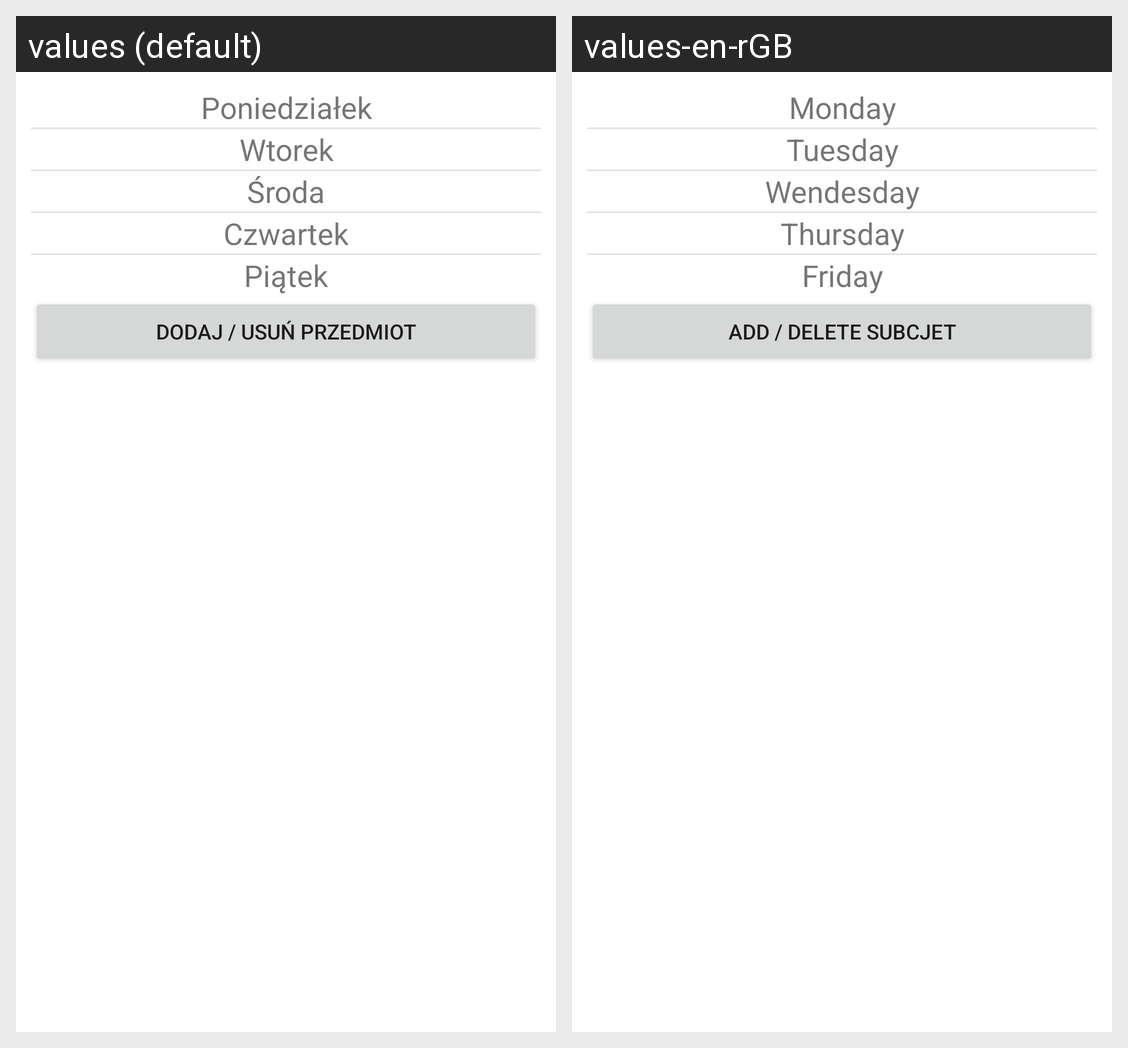

The same Android screen rendered under two of its app's locales, left to right. List the strings drawn on it with the default value and each locale's translation.
Android screen res/layout/activity_display_schedule.xml rendered under 2 locales, left to right: values (default), values-en-rGB. Device: Nexus 5 (rendered at 1080×1920; each locale shown at half size, 540×960, under a caption strip naming it); theme Theme.AplikacjaZaliczeniowa.
Strings drawn on this screen, with the default value and each locale's value (text and hints the layout hard-codes, and strings that could not be matched under every locale, appear in the picture but are not listed):

textViewMonday
  values: Poniedziałek
  values-en-rGB: Monday

textViewTuesday
  values: Wtorek
  values-en-rGB: Tuesday

textViewWednesday
  values: Środa
  values-en-rGB: Wendesday

textViewThursday
  values: Czwartek
  values-en-rGB: Thursday

textViewFriday
  values: Piątek
  values-en-rGB: Friday

buttonAddDataSubject
  values: Dodaj / usuń przedmiot
  values-en-rGB: Add / delete subcjet
